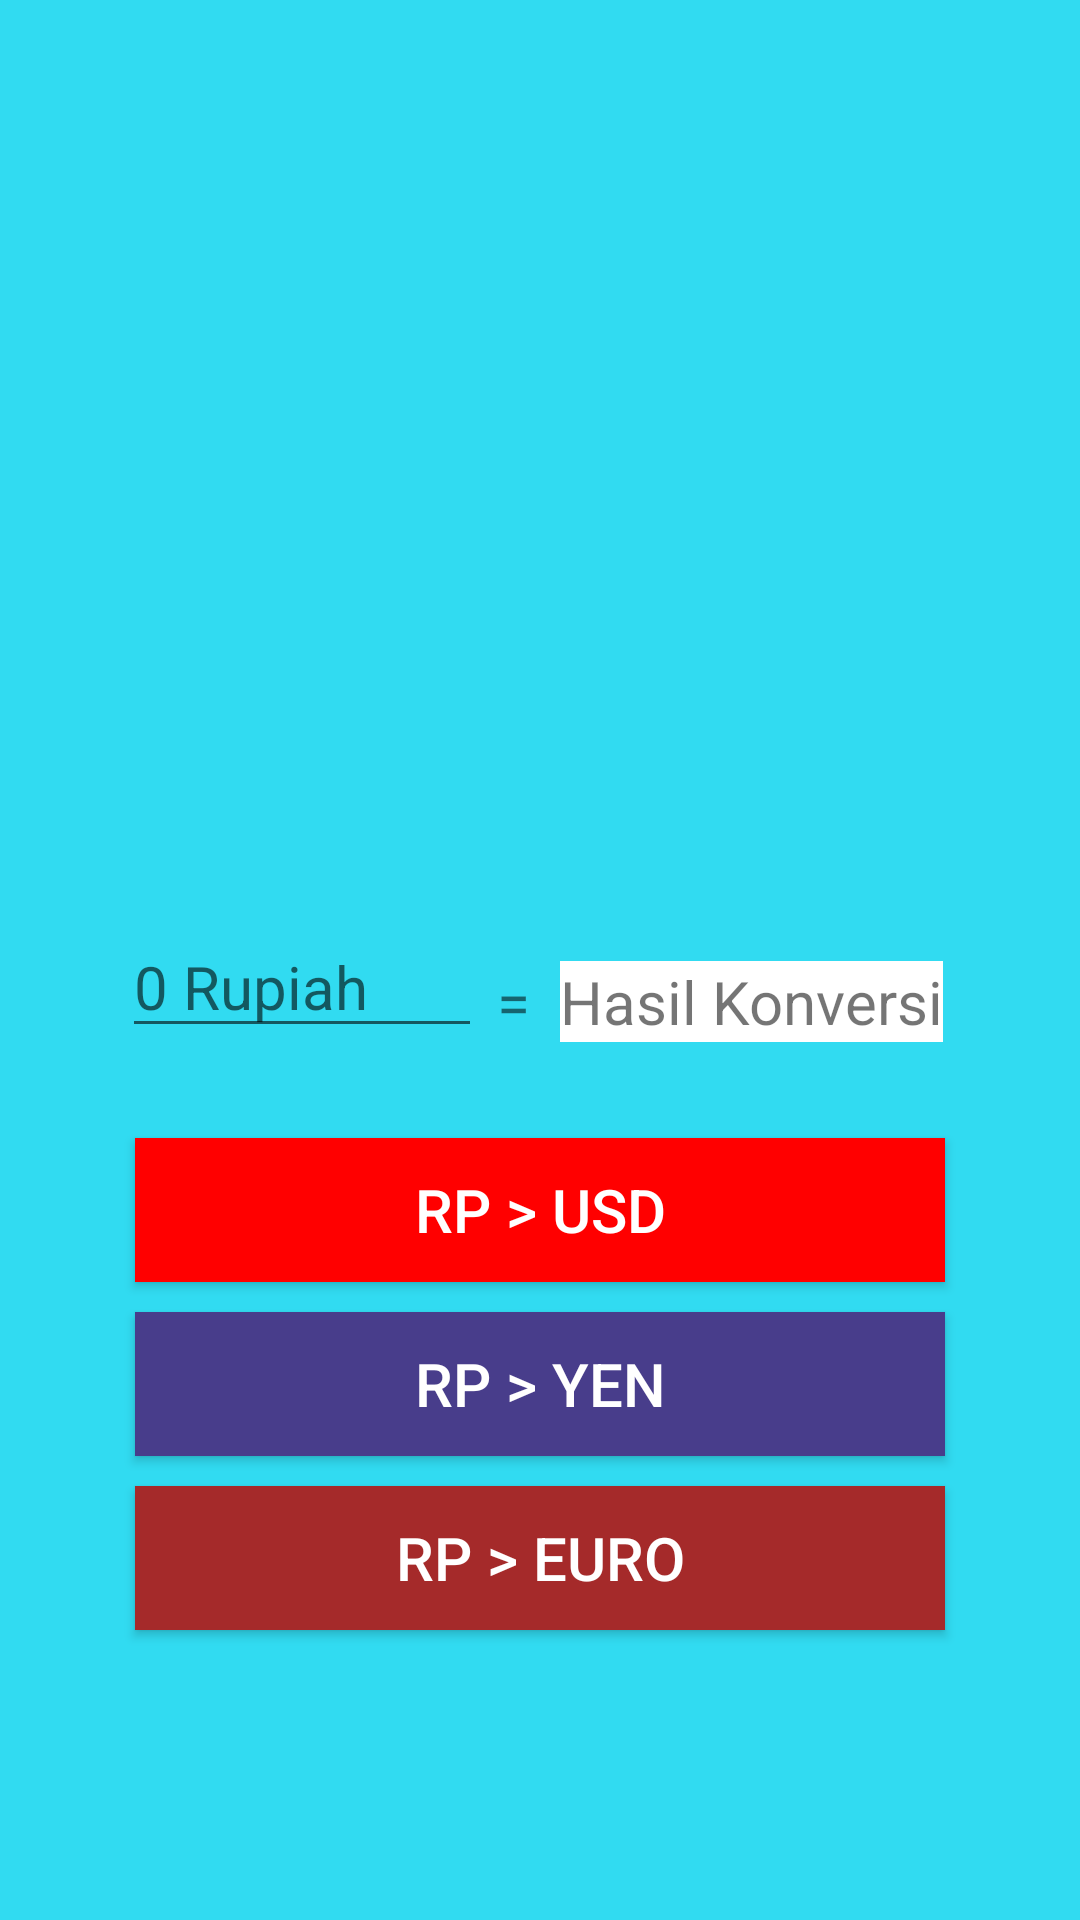

Produce the Android XML layout that renders to this screen, including the resource entries it uses.
<!-- AndroidManifest.xml: application theme Theme.KalkulatorUSM -->
<!-- res/layout/activity_konversi_mata_uang.xml -->
<?xml version="1.0" encoding="utf-8"?>
<LinearLayout xmlns:android="http://schemas.android.com/apk/res/android"
    xmlns:tools="http://schemas.android.com/tools"
    android:layout_width="match_parent"
    android:layout_height="match_parent"
    android:background="#31DBF1"
    android:gravity="center"
    android:orientation="vertical"
    android:padding="20dp"
    tools:context=".KonversiMataUang">


    <ImageView
        android:layout_width="149dp"
        android:layout_height="189dp"
        android:layout_gravity="center"
        android:src="@drawable/bank" />

    <LinearLayout
        android:layout_width="wrap_content"
        android:layout_height="wrap_content"
        android:orientation="horizontal"
        android:padding="20dp">

        <EditText
            android:id="@+id/uang_input"
            android:layout_width="120dp"
            android:layout_height="wrap_content"
            android:hint="0 Rupiah"
            android:textColor="#F5F5F5"
            android:textSize="20sp" />

        <TextView
            android:layout_width="wrap_content"
            android:layout_height="wrap_content"
            android:layout_margin="5dp"
            android:text="="
            android:textSize="20sp" />

        <TextView
            android:id="@+id/hasil_konversi"
            android:layout_width="wrap_content"
            android:layout_height="wrap_content"
            android:layout_margin="5dp"
            android:background="#FFFFFF"
            android:text="Hasil Konversi"
            android:textSize="20sp" />
    </LinearLayout>


    <Button
        android:id="@+id/rpusd"
        android:layout_width="270dp"
        android:layout_height="wrap_content"
        android:layout_marginTop="10dp"
        android:background="#FF0000"
        android:onClick="toUSD"
        android:text="Rp > USD"
        android:textColor="#FFFFFF"
        android:textSize="20sp" />

    <Button
        android:id="@+id/rpyen"
        android:layout_width="270dp"
        android:layout_height="wrap_content"
        android:layout_marginTop="10dp"
        android:background="#483D8B "
        android:onClick="toYEN"
        android:text="Rp > YEN"
        android:textColor="#FFFFFF"
        android:textSize="20sp" />

    <Button
        android:id="@+id/rpeuro"
        android:layout_width="270dp"
        android:layout_height="wrap_content"
        android:layout_marginTop="10dp"
        android:background="#A52A2A"
        android:onClick="toEuro"
        android:text="Rp > Euro"
        android:textColor="#FFFFFF"
        android:textSize="20sp" />
</LinearLayout>
<!-- resources referenced by this layout -->
<resources>
  <style name="Theme.KalkulatorUSM" parent="Theme.AppCompat.Light.DarkActionBar">
          
          <item name="colorPrimary">#2788F1</item>
          <item name="colorPrimaryVariant">#1358A1</item>
          <item name="colorOnPrimary">@color/white</item>
          
          <item name="colorSecondary">@color/teal_200</item>
          <item name="colorSecondaryVariant">@color/teal_700</item>
          <item name="colorOnSecondary">@color/black</item>
          
          <item name="android:statusBarColor" tools:targetApi="l">?attr/colorPrimaryVariant</item>
          
      </style>
  <color name="white">#FFFFFFFF</color>
  <color name="teal_200">#FF03DAC5</color>
  <color name="teal_700">#FF018786</color>
  <color name="black">#FF000000</color>
</resources>
